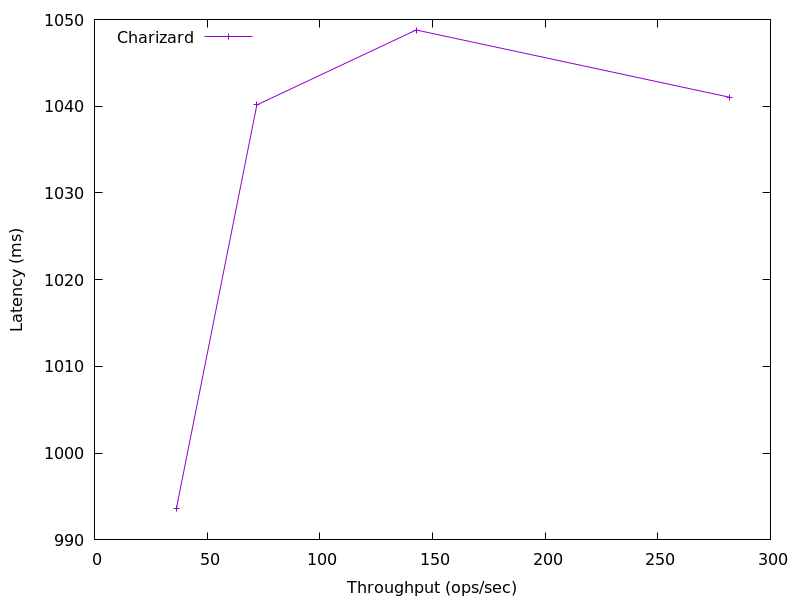

Source data for this figure (header and first rows):
281.8414417241354, 1041.03862016
142.7, 1049
72.07, 1040
36.35, 993.6
